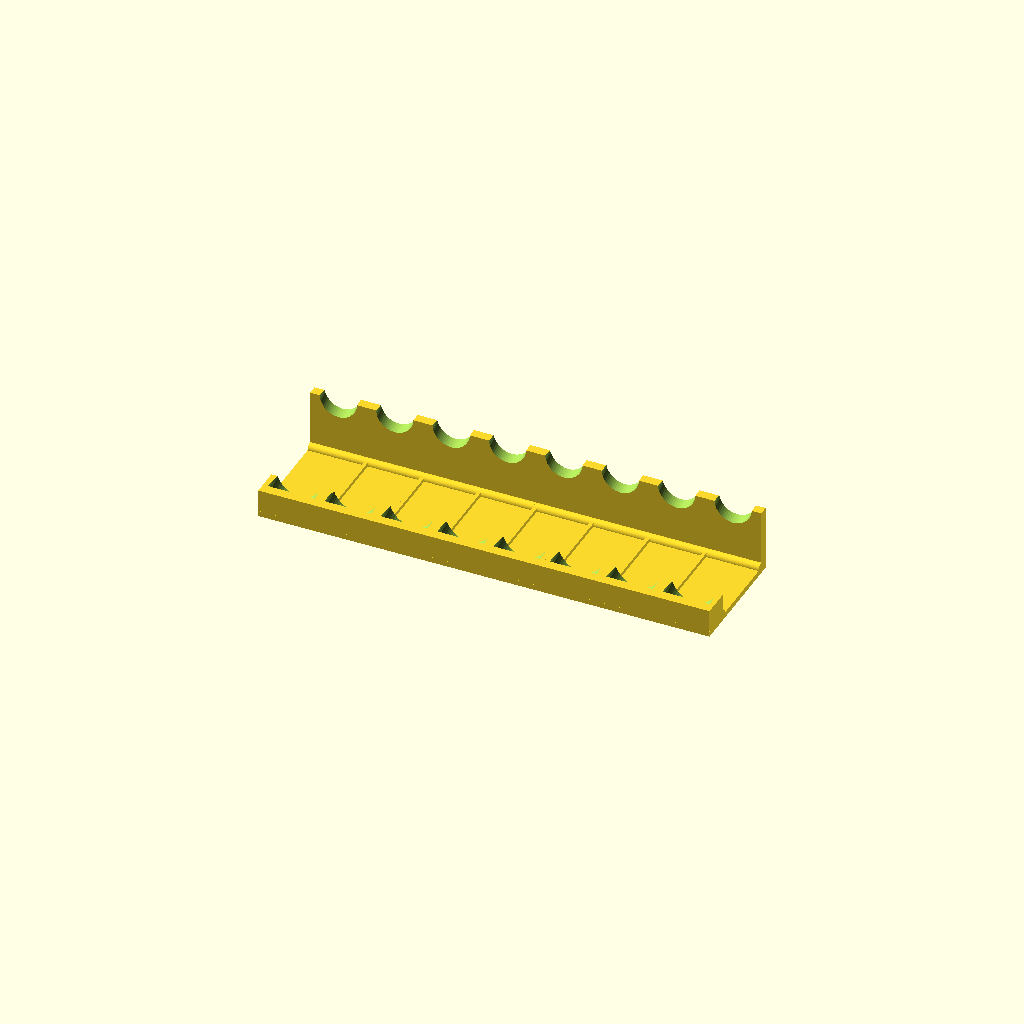
Cell 1 — every parameter at its default value.
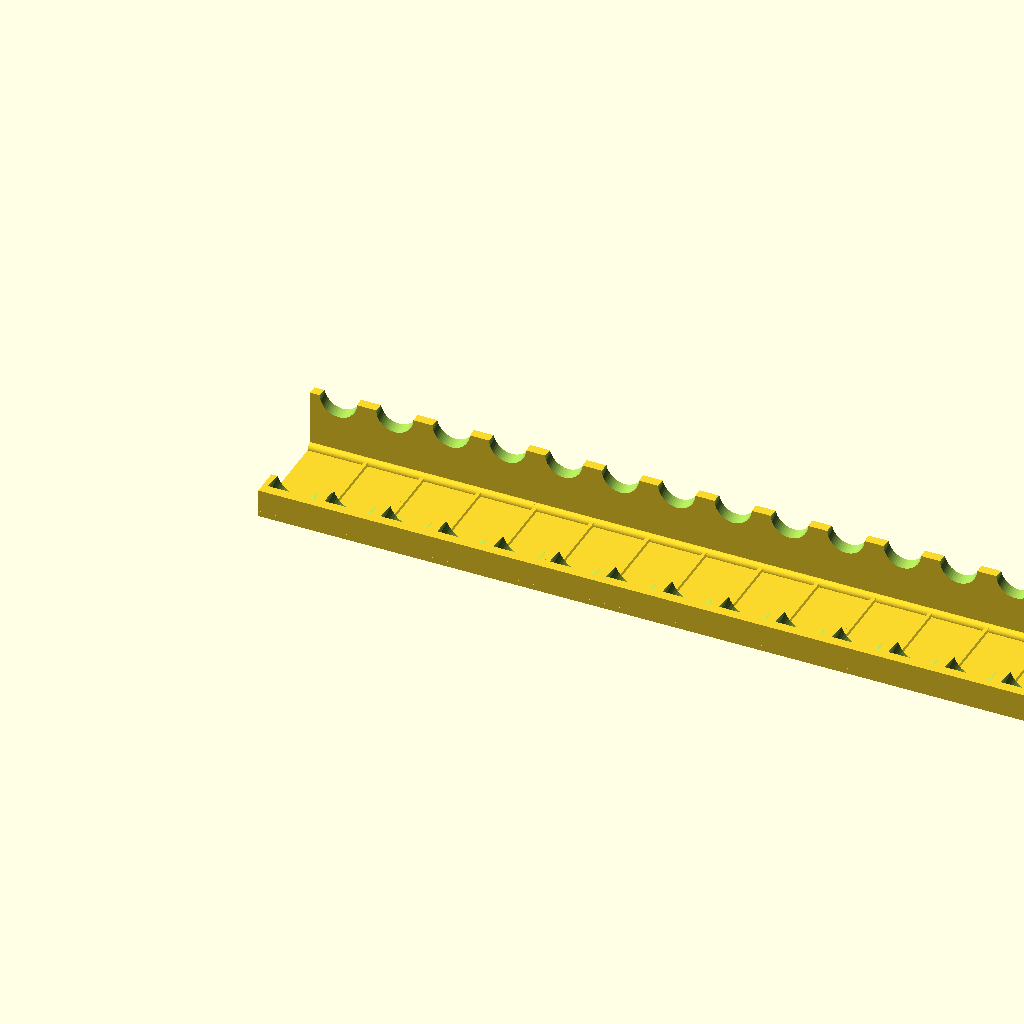
Cell 2: the same model with holders_x = 100.
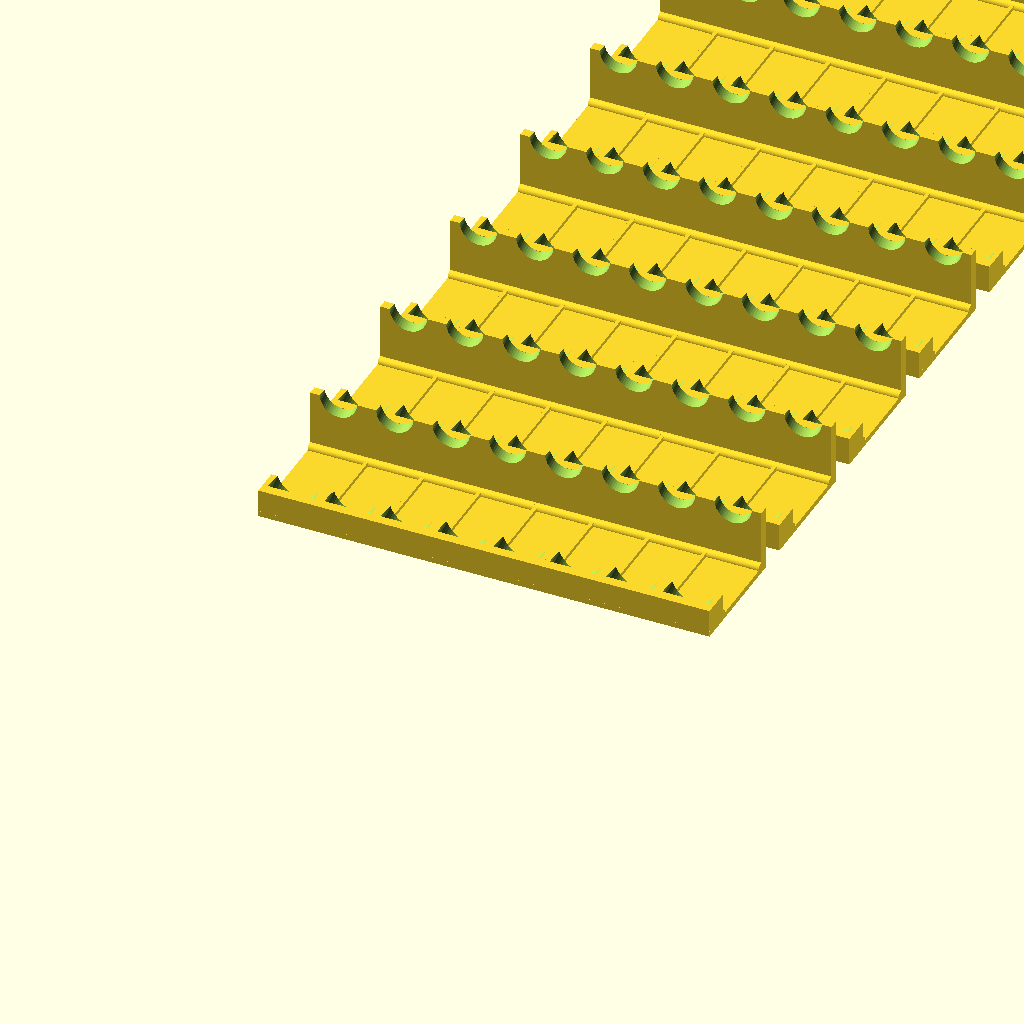
Cell 3: the same model with holders_y = 100.
All cells are drawn from one camera (rotation 55°, 0°, 25°, orthographic, colour scheme Cornfield), so only the parameter changes between them.
OpenSCAD source file inputs/thingiverse/thing-3155417/files/vallejo-tilt.scad:
// preview[view:south, tilt:top]

// Number of holders in the X direction
holders_x = 8; // [1:100]
// Number of holders in the Y direction
holders_y = 1; // [1:100]

module paintmock(d=25, h=50, neck_d=20, neck_h=28) {
    cylinder(d=d, h=h, $fn=50);
    translate([0,0,neck_h]) cylinder(d=neck_d, h=50, $fn=50);
}

module rack(x, y = 1) { 
    for (j = [1:y])
        for (i = [1:x])
            translate([30*i,sin(70)*85*j,0])
                difference() {
                    translate([-15,0,0])
                    {
                        if (i != 1) {
                            translate([0,0,3])
                                cube([2, sin(70)*63,2]);
                        }
                        cube([30, 15, 15]);
                        translate([0,15,3])
                            rotate([0,90,0])
                            cylinder(r=3, h=30, $fn=50);
                        cube([30, sin(70)*63, 3]);
                        translate([0,sin(70)*63, 0])
                        {
                            cube([30, 5, 35]);
                            translate([0,0,3])
                                rotate([0,90,0])
                                cylinder(r=3, h=30, $fn=50);
                        }
                    }
                    translate([0,5,16])
                        rotate([-70,0,0]) {
                            paintmock();
                        }
                }
}


rack(holders_x, holders_y);
Parameter table extracted from the source (name, type, default, range or options):
holders_x: number, default 8, range 1 to 100
holders_y: number, default 1, range 1 to 100
